Run: headless pygame with SDL's dummy video driver; simulated clock (each Clock.tick advances the game by its frame time, no real sleeping); random seed 0; keys injected as events and as key.get_pressed() state; mouse plan: one left click at the window centre at the start of phase 2, then a move to the lower-right quarter at the start of phase 3.
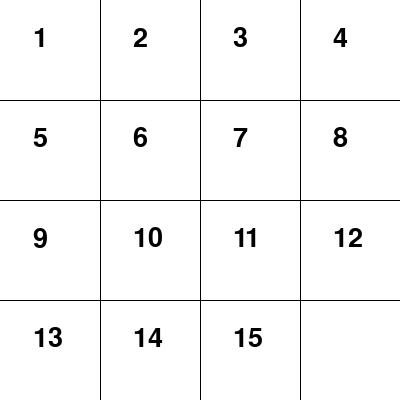
Frame 1 of 4 · flips 1–60 · no input
Frame 2 of 4 · flips 61–180 · clicked the window centre · tapped SPACE, RETURN · held RIGHT (→), D · screen unchanged from frame 1, image omitted
Frame 3 of 4 · flips 181–300 · moved the mouse to the lower-right quarter · held DOWN (↓), S · screen unchanged from frame 2, image omitted
Frame 4 of 4 · flips 301–420 · held LEFT (←), A, UP (↑), W · screen unchanged from frame 3, image omitted

The pygame program that drew these frames:

import pygame
import sys

# Inicializace Pygame
pygame.init()

# Nastavení okna
window_size = 400
screen = pygame.display.set_mode((window_size, window_size))
pygame.display.set_caption("4x4 Grid Game - Swap with Empty")

# Barvy
background_color = (255, 255, 255)
text_color = (0, 0, 0)
line_color = (0, 0, 0)

# Nastavení mřížky a prázdného políčka
grid_size = 4
cell_size = window_size // grid_size
font = pygame.font.Font(None, 40)
empty_tile = (grid_size - 1, grid_size - 1)  # Pozice prázdného políčka


def draw_grid():
    screen.fill(background_color)

    # Vykreslení čísel a čar, kromě prázdného políčka
    for row in range(grid_size):
        for col in range(grid_size):
            if (row, col) != empty_tile:
                number = row * grid_size + col + 1
                text = font.render(str(number), True, text_color)
                screen.blit(text, (col * cell_size + cell_size // 3, row * cell_size + cell_size // 4))

    for x in range(1, grid_size):
        pygame.draw.line(screen, line_color, (x * cell_size, 0), (x * cell_size, window_size))
        pygame.draw.line(screen, line_color, (0, x * cell_size), (window_size, x * cell_size))

    pygame.display.flip()


def swap_tiles(position):
    global empty_tile
    row, col = position
    if row == empty_tile[0] and abs(col - empty_tile[1]) == 1 or \
            col == empty_tile[1] and abs(row - empty_tile[0]) == 1:
        # Výměna políček
        empty_tile = position


def get_click_position(pos):
    x, y = pos
    row = y // cell_size
    col = x // cell_size
    return (row, col)


# Hlavní smyčka hry
running = True
while running:
    for event in pygame.event.get():
        if event.type == pygame.QUIT:
            running = False
        if event.type == pygame.MOUSEBUTTONDOWN and event.button == 1:  # Levé tlačítko myši
            click_pos = get_click_position(event.pos)
            swap_tiles(click_pos)

    draw_grid()

pygame.quit()
sys.exit()
